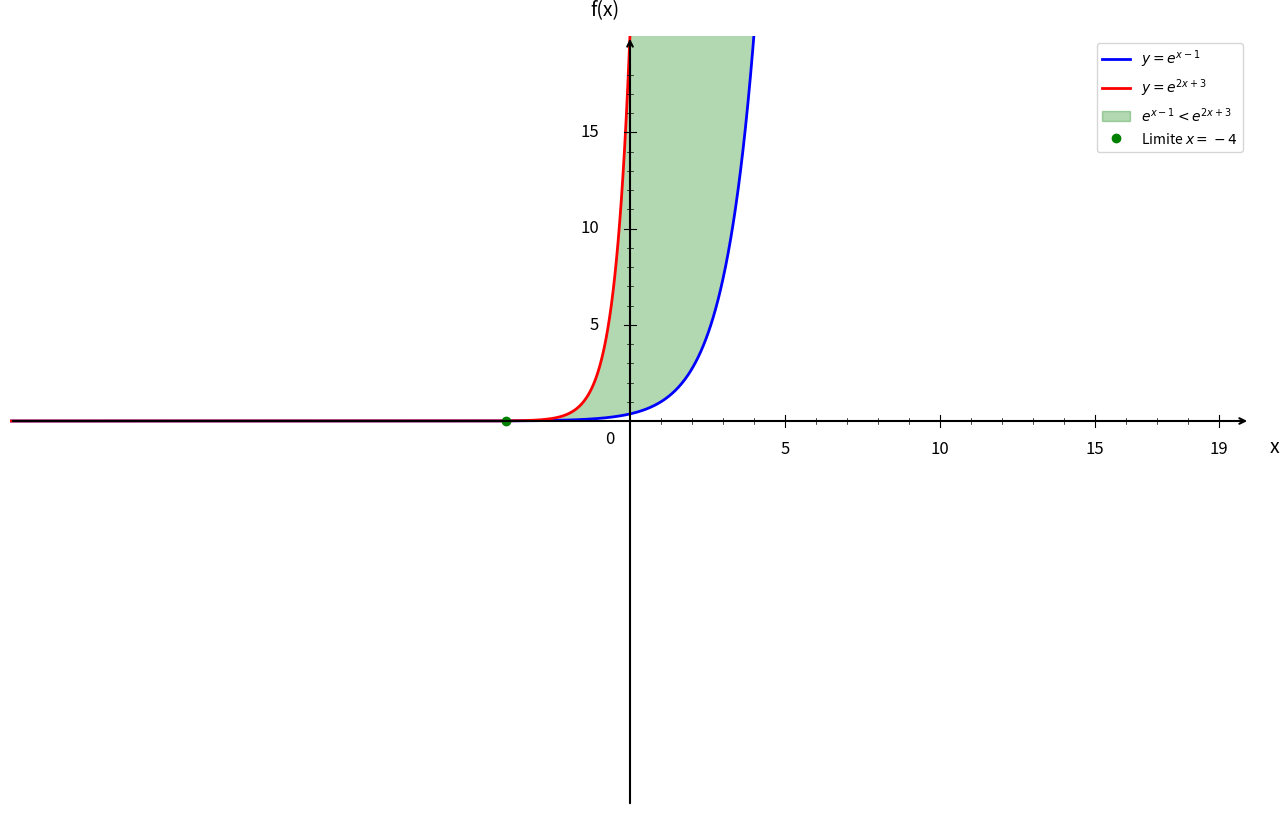

The matplotlib source for this figure:
import numpy as np
import matplotlib.pyplot as plt

plt.figure(figsize=(16, 10))
ax = plt.gca()

# Fonctions
def f1(x):
    return np.exp(x - 1)

def f2(x):
    return np.exp(2*x + 3)

# Domaine de définition
x = np.linspace(-20, 20, 1500)

# Courbes
plt.plot(x, f1(x), 'b-', linewidth=2, label=r'$y = e^{x-1}$')
plt.plot(x, f2(x), 'r-', linewidth=2, label=r'$y = e^{2x+3}$')

# Zone où f1(x) < f2(x) (solution de l'inéquation)
x_zone = np.linspace(-4, 20, 1000)
plt.fill_between(x_zone, f1(x_zone), f2(x_zone), alpha=0.3, color='green', 
                 where=(f1(x_zone) < f2(x_zone)), label='$e^{x-1} < e^{2x+3}$')

# Point d'intersection (limite de la zone)
plt.plot(-4, np.exp(-5), 'go', markersize=6, label='Limite $x = -4$')

# Limites
plt.xlim(-20, 20)
plt.ylim(-20, 20)

# Désactiver ticks automatiques
ax.set_xticks([])
ax.set_yticks([])

# Supprimer spines
for spine in ax.spines.values():
    spine.set_visible(False)

# Tracer les axes avec flèches
ax.annotate("", xy=(20, 0), xytext=(-20, 0),
            arrowprops=dict(arrowstyle="->", color="black", linewidth=1.5))
ax.annotate("", xy=(0, 20), xytext=(0, -20),
            arrowprops=dict(arrowstyle="->", color="black", linewidth=1.5))

# Texte "0"
ax.text(-0.8, -1.2, '0', fontsize=12)

# --- Graduation manuelle ---
xticks_major = [5, 10, 15, 19]
yticks_major = [5, 10, 15, 19]

# Axe X grandes graduations
for x_val in xticks_major:
    ax.plot([x_val, x_val], [-0.3, 0.3], color="black", linewidth=0.8)
    ax.text(x_val, -1.0, str(x_val), ha='center', va='top', fontsize=12)

# Axe Y grandes graduations
for y in yticks_major:
    if y < 19:
        ax.plot([-0.2, 0.2], [y, y], color="black", linewidth=0.8)
        ax.text(-1.0, y, str(y), ha='right', va='center', fontsize=12)

# --- Petites graduations intermédiaires (tous les 1) ---
# Axe X
for x_val in range(1, 20):
    if x_val not in xticks_major:
        ax.plot([x_val, x_val], [-0.15, 0.15], color="black", linewidth=0.5)

# Axe Y
for y in range(1, 20):
    if y not in yticks_major and y < 19:
        ax.plot([-0.1, 0.1], [y, y], color="black", linewidth=0.5)

# Labels
plt.xlabel('x', fontsize=14, labelpad=15)
plt.ylabel('f(x)', fontsize=14, labelpad=15, rotation=0)
ax.xaxis.set_label_coords(1.02, 0.48)
ax.yaxis.set_label_coords(0.48, 1.02)

# Légende
plt.legend(fontsize=10, loc='upper right')

# Sauvegarde
plt.savefig('exercice_exponentielle_equations_question4.png', 
            dpi=300, bbox_inches='tight')
plt.show()

print("Graphique 'exercice_exponentielle_equations_question4.png' créé avec succès!")
